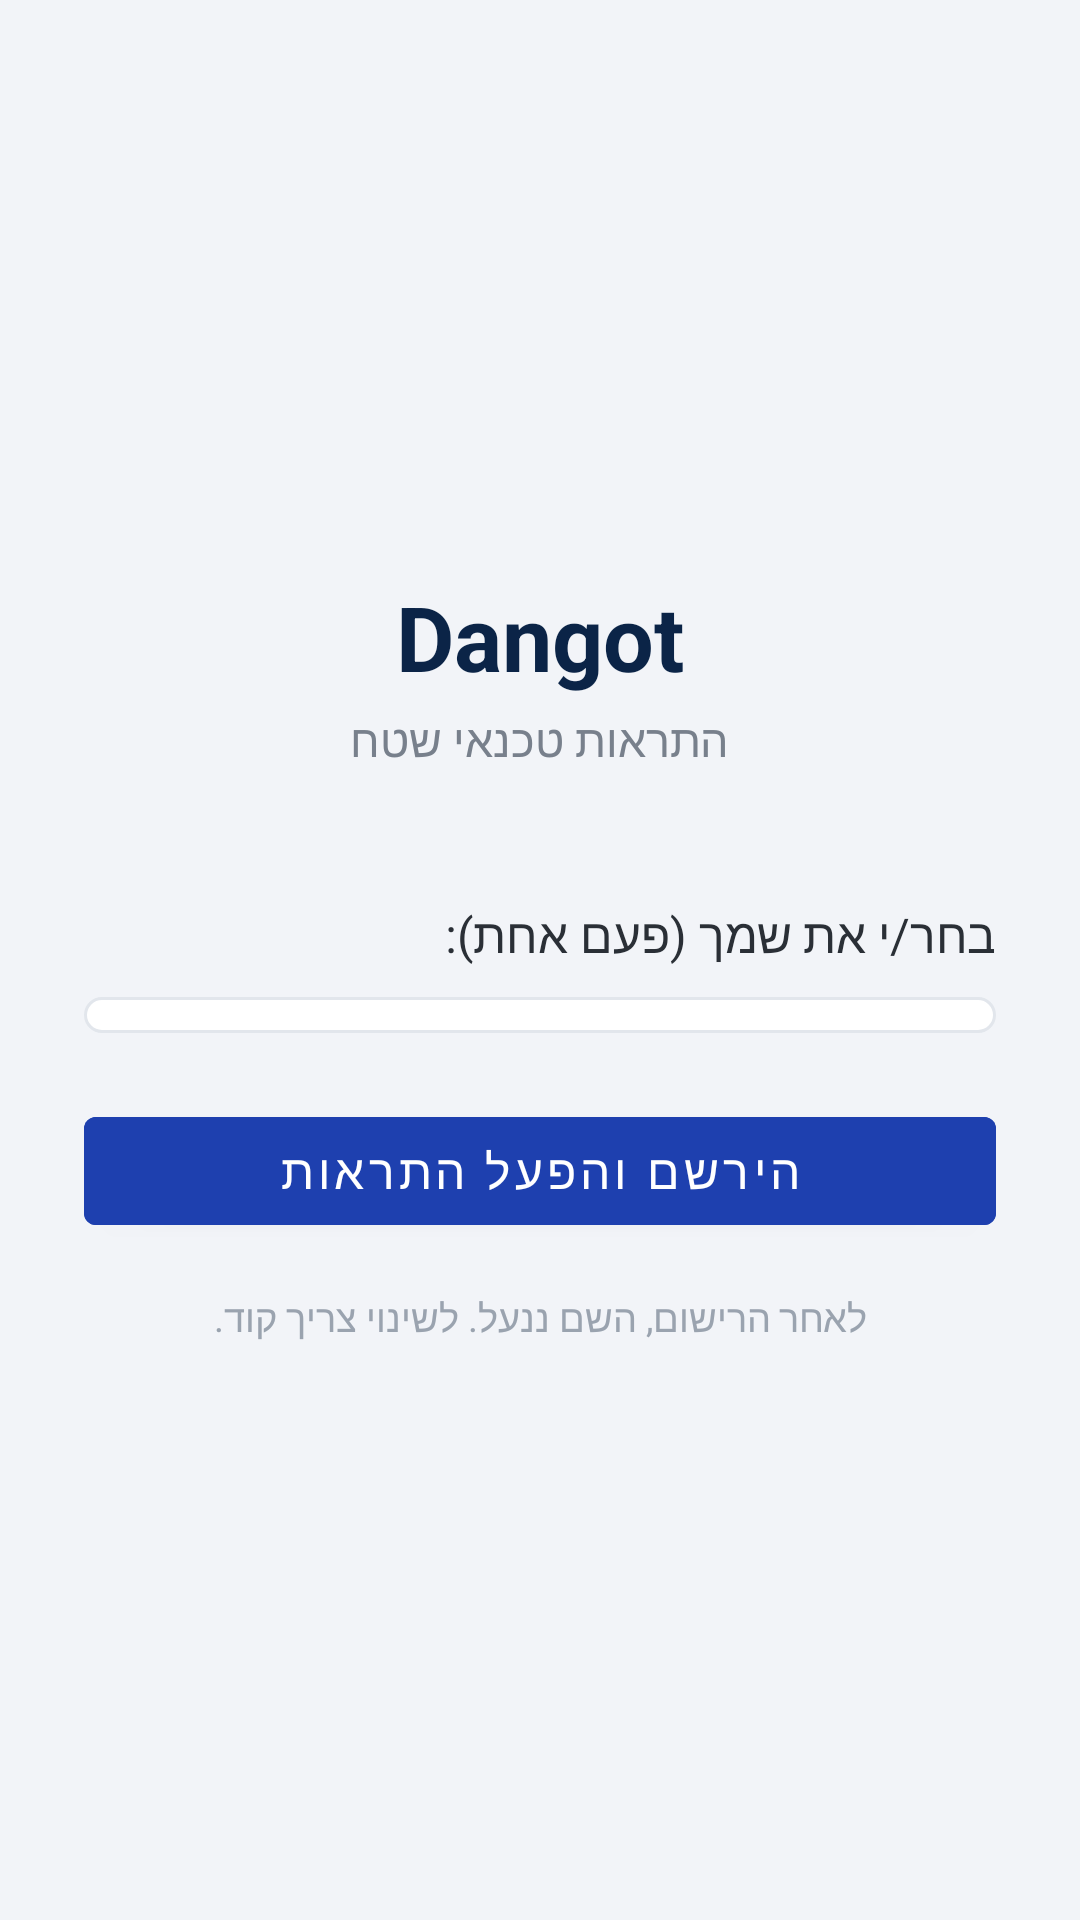

Layout XML and referenced resources for this Android screen:
<!-- AndroidManifest.xml: application theme Theme.Dangot -->
<!-- res/layout/activity_select.xml -->
<?xml version="1.0" encoding="utf-8"?>
<LinearLayout xmlns:android="http://schemas.android.com/apk/res/android"
    android:layout_width="match_parent"
    android:layout_height="match_parent"
    android:orientation="vertical"
    android:gravity="center"
    android:background="#F2F4F8"
    android:padding="28dp"
    android:layoutDirection="rtl">

    <TextView
        android:layout_width="wrap_content"
        android:layout_height="wrap_content"
        android:text="Dangot"
        android:textSize="30sp"
        android:textStyle="bold"
        android:textColor="@color/blueDark" />

    <TextView
        android:layout_width="wrap_content"
        android:layout_height="wrap_content"
        android:layout_marginTop="4dp"
        android:text="התראות טכנאי שטח"
        android:textSize="15sp"
        android:textColor="#78808C" />

    <TextView
        android:layout_width="match_parent"
        android:layout_height="wrap_content"
        android:layout_marginTop="44dp"
        android:text="בחר/י את שמך (פעם אחת):"
        android:textSize="16sp"
        android:textColor="#2A2F36" />

    <Spinner
        android:id="@+id/tech_spinner"
        android:layout_width="match_parent"
        android:layout_height="wrap_content"
        android:layout_marginTop="10dp"
        android:background="@drawable/card_bg"
        android:padding="6dp" />

    <Button
        android:id="@+id/register_btn"
        android:layout_width="match_parent"
        android:layout_height="wrap_content"
        android:layout_marginTop="22dp"
        android:text="הירשם והפעל התראות"
        android:textSize="16sp"
        android:backgroundTint="@color/blue" />

    <TextView
        android:layout_width="match_parent"
        android:layout_height="wrap_content"
        android:layout_marginTop="16dp"
        android:gravity="center"
        android:text="לאחר הרישום, השם ננעל. לשינוי צריך קוד."
        android:textSize="12.5sp"
        android:textColor="#9AA3AF" />

</LinearLayout>
<!-- resources referenced by this layout -->
<resources>
  <color name="blue">#1E40AF</color>
  <color name="blueDark">#0B2447</color>
  <!-- drawable card_bg (drawable) -->
  <?xml version="1.0" encoding="utf-8"?>
  <shape xmlns:android="http://schemas.android.com/apk/res/android" android:shape="rectangle">
      <solid android:color="#FFFFFF" />
      <corners android:radius="14dp" />
      <stroke android:width="1dp" android:color="#E2E6EC" />
  </shape>
  <style name="Theme.Dangot" parent="Theme.MaterialComponents.Light.NoActionBar">
          <item name="colorPrimary">@color/blue</item>
          <item name="colorPrimaryVariant">@color/blueDark</item>
          <item name="android:statusBarColor">@color/blueDark</item>
      </style>
</resources>
